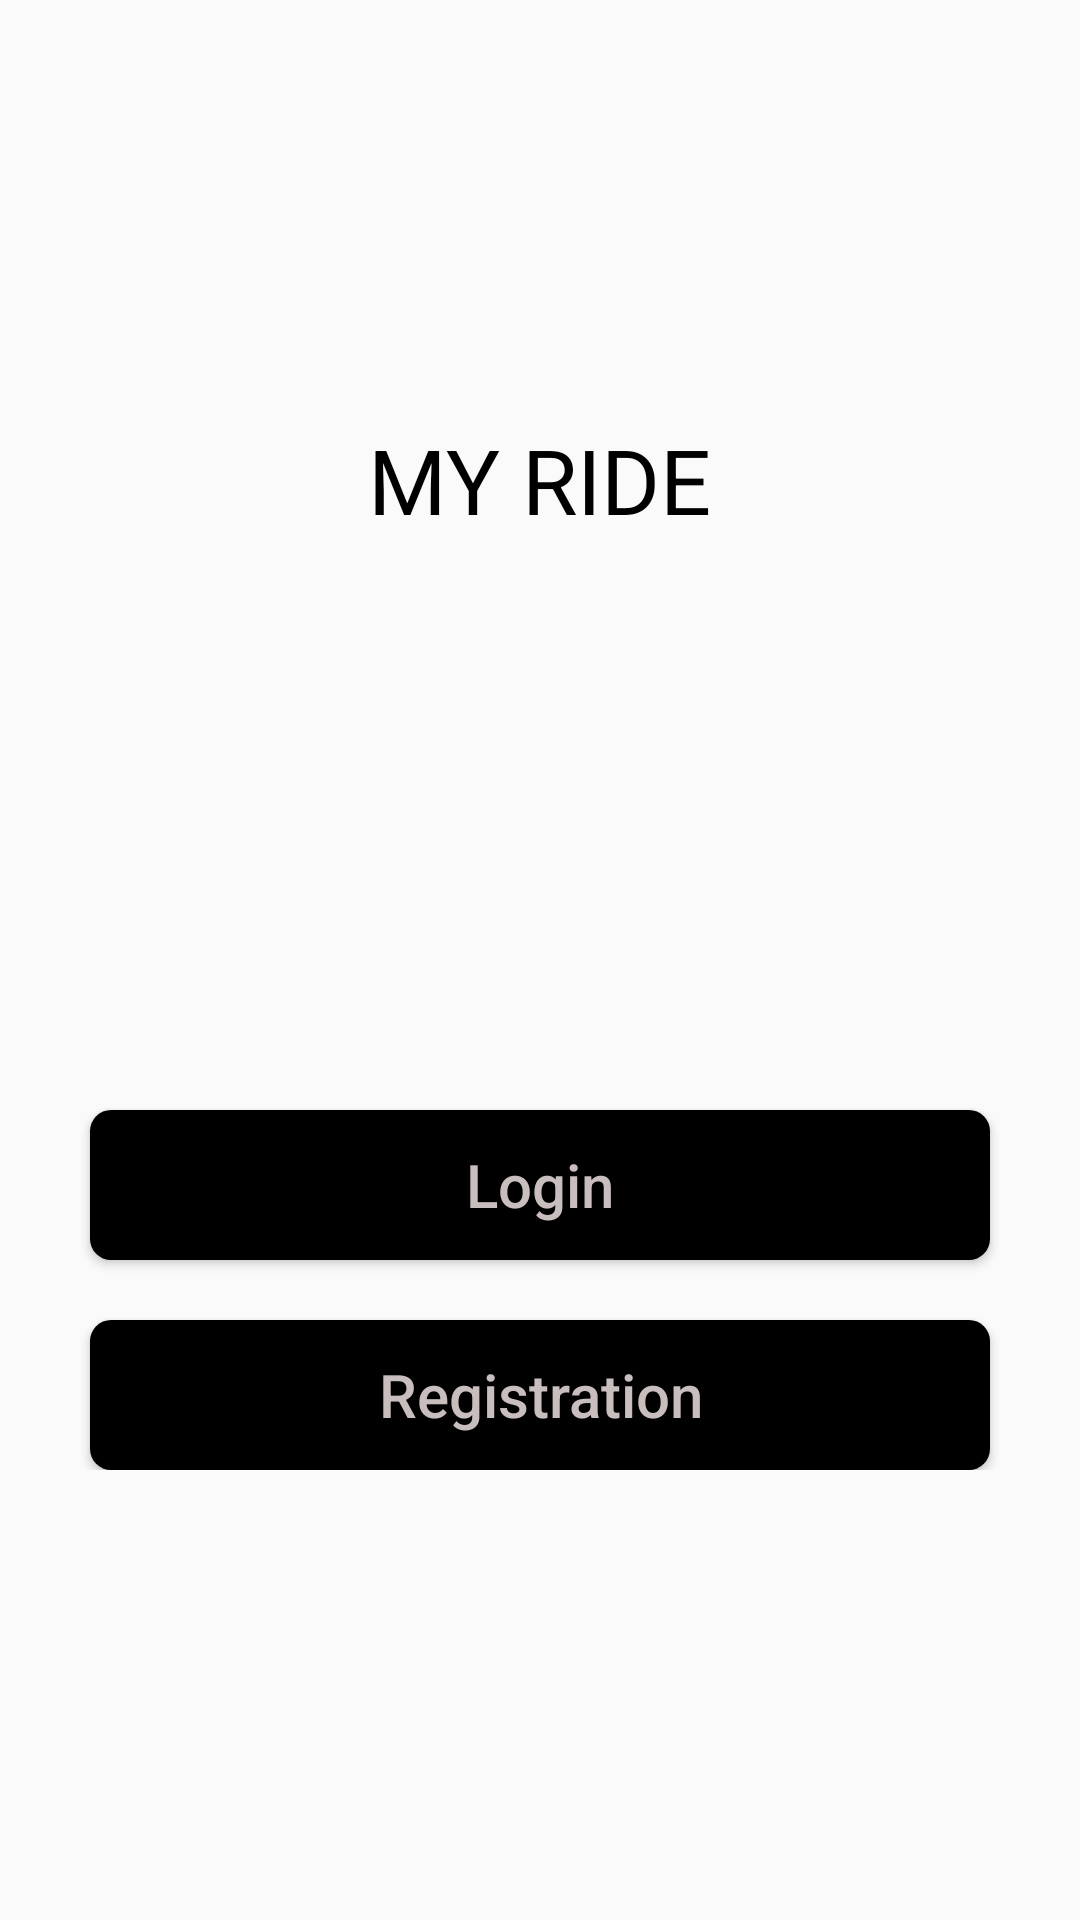

Layout XML and referenced resources for this Android screen:
<!-- AndroidManifest.xml: application theme AppTheme -->
<!-- res/layout/activity_my_ride_home.xml -->
<?xml version="1.0" encoding="utf-8"?>

<LinearLayout xmlns:android="http://schemas.android.com/apk/res/android"
    xmlns:app="http://schemas.android.com/apk/res-auto"
    xmlns:tools="http://schemas.android.com/tools"
    android:layout_width="match_parent"
    android:layout_height="match_parent"
    android:orientation="vertical"
    android:weightSum="2"
    tools:context="com.example.desk64.myapplication.MyRideHome">


    <RelativeLayout
        android:layout_width="match_parent"
        android:layout_height="0dp"
        android:layout_weight="1">

        <android.support.v7.widget.AppCompatTextView
            android:layout_width="wrap_content"
            android:layout_height="wrap_content"
            android:layout_centerInParent="true"
            android:text="@string/my_ride"
            android:textColor="@color/colorBlack"
            android:textSize="30dp" />
    </RelativeLayout>

    <RelativeLayout
        android:layout_width="match_parent"
        android:layout_height="0dp"
        android:layout_weight="1">

        <LinearLayout
            android:layout_width="match_parent"
            android:layout_height="wrap_content"
            android:orientation="vertical"
           android:layout_marginTop="20dp">

            <Button
                android:layout_width="match_parent"
                android:layout_height="50dp"
                android:layout_marginLeft="30dp"
                android:layout_marginRight="30dp"
                android:layout_marginTop="30dp"
                android:background="@drawable/layout_bg"
                android:text="@string/login"
                android:textColor="@color/colorGray"
                android:textSize="20dp"
                android:textAllCaps="false"
                android:onClick="goToLogin"/>


            <Button
                android:layout_width="match_parent"
                android:layout_height="50dp"
                android:layout_marginLeft="30dp"
                android:layout_marginRight="30dp"
                android:layout_marginTop="20dp"
                android:background="@drawable/layout_bg"
                android:text="@string/registration"
                android:onClick="goToPhoto"
                android:textColor="@color/colorGray"
                android:textSize="20dp"
                android:textAllCaps="false"/>
        </LinearLayout>


    </RelativeLayout>
</LinearLayout>
<!-- resources referenced by this layout -->
<resources>
  <color name="colorBlack">#000000</color>
  <color name="colorGray">#c9bebe</color>
  <!-- drawable layout_bg (drawable) -->
  <?xml version="1.0" encoding="UTF-8"?>
  
  <shape xmlns:android="http://schemas.android.com/apk/res/android"
  android:shape="rectangle">
  <solid android:color="#000000"/>
  <corners android:radius="7dp"/>
  <padding android:left="0dp" android:top="0dp" android:right="0dp" android:bottom="0dp" />
  </shape>
  <string name="login">Login</string>
  <string name="my_ride">MY RIDE</string>
  <string name="registration">Registration</string>
  <style name="AppTheme" parent="Theme.AppCompat.Light.NoActionBar">
          
          <item name="colorPrimary">@color/colorPrimary</item>
          <item name="colorPrimaryDark">@color/colorPrimaryDark</item>
          <item name="colorAccent">@color/colorAccent</item>
          <item name="android:textColorHint">@color/colorGray</item>
  
      </style>
  <color name="colorPrimary">#ffffff</color>
  <color name="colorPrimaryDark">#000000</color>
  <color name="colorAccent">#c9bebe</color>
</resources>
